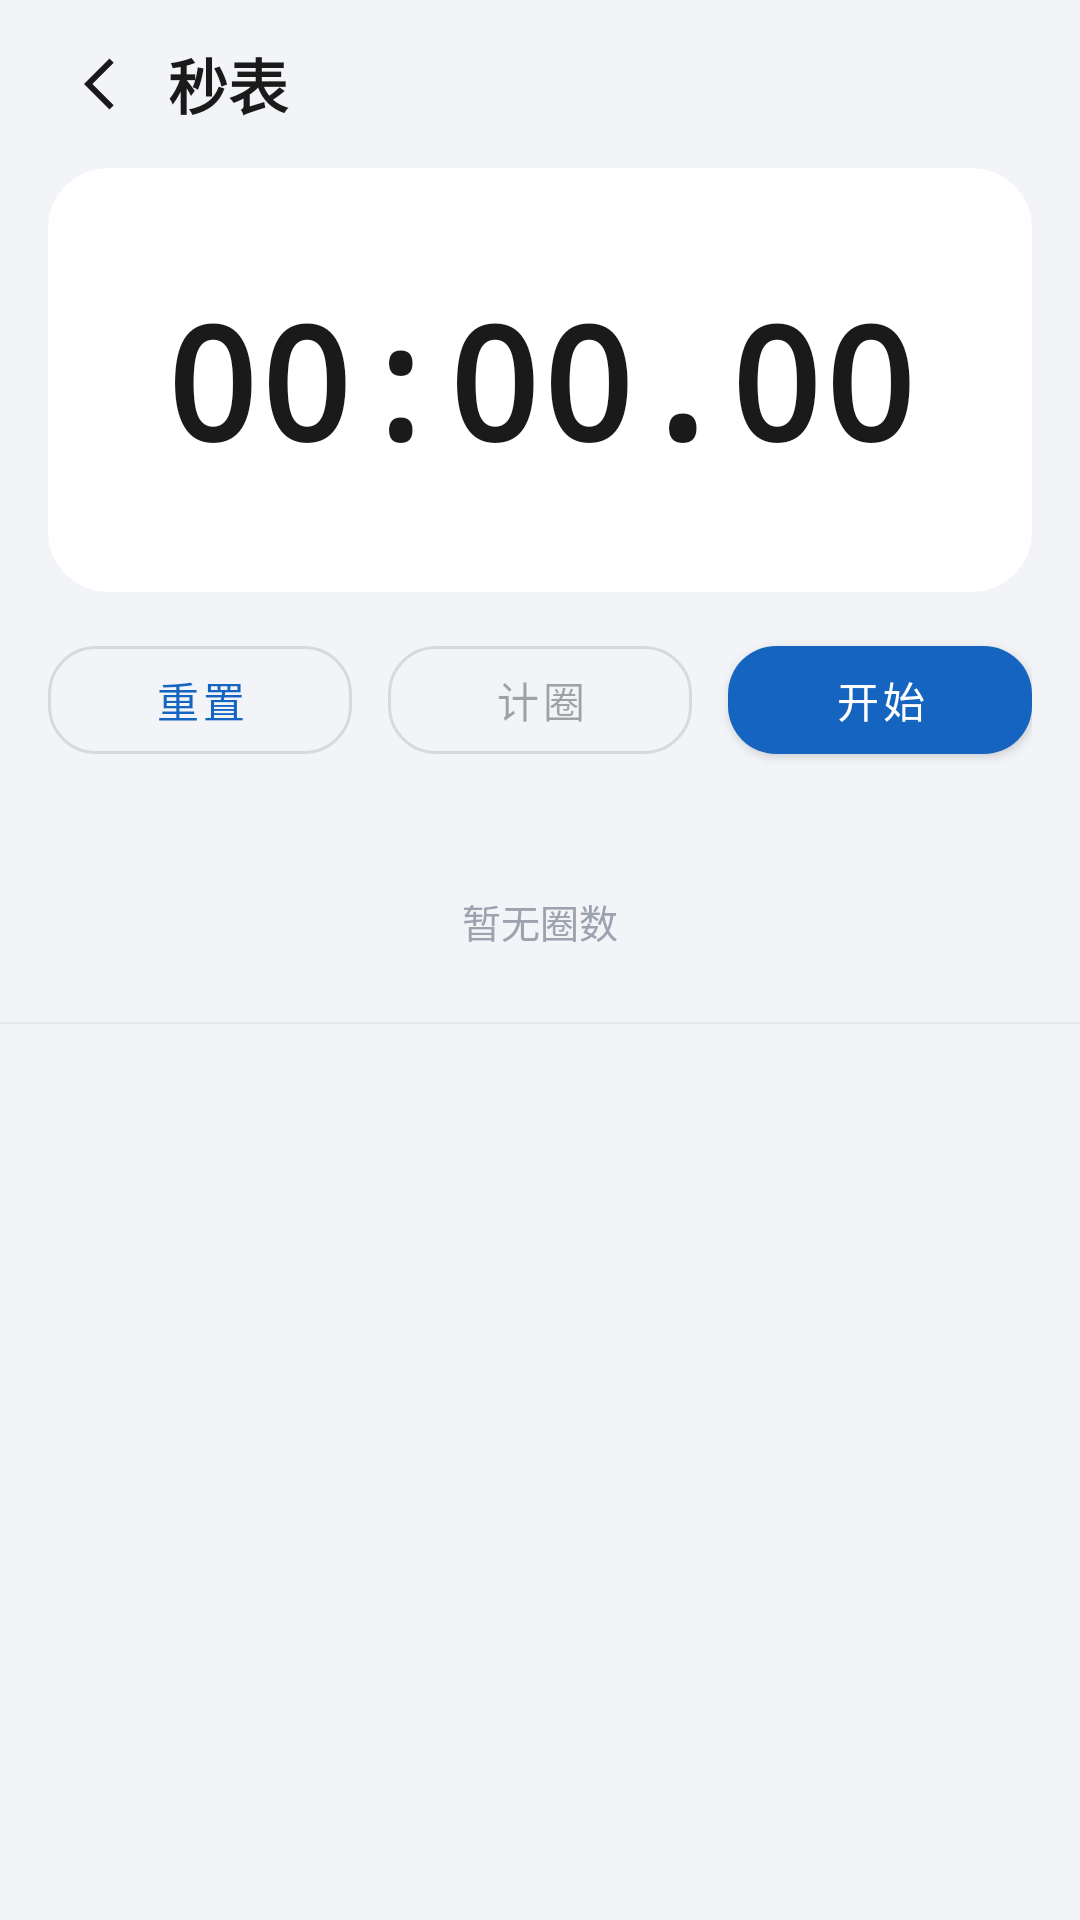

Layout XML and referenced resources for this Android screen:
<!-- AndroidManifest.xml: application theme Theme.ReplayRecoder -->
<!-- res/layout/activity_stopwatch.xml -->
<?xml version="1.0" encoding="utf-8"?>
<LinearLayout xmlns:android="http://schemas.android.com/apk/res/android"
    xmlns:app="http://schemas.android.com/apk/res-auto"
    android:layout_width="match_parent"
    android:layout_height="match_parent"
    android:orientation="vertical"
    android:background="@color/bg_app">

    <LinearLayout
        android:layout_width="match_parent"
        android:layout_height="wrap_content"
        android:orientation="horizontal"
        android:gravity="center_vertical"
        android:paddingHorizontal="16dp"
        android:paddingVertical="12dp">

        <ImageView
            android:id="@+id/btnBack"
            android:layout_width="32dp"
            android:layout_height="32dp"
            android:src="@drawable/ic_arrow_back"
            android:background="?attr/selectableItemBackgroundBorderless"
            android:padding="4dp"
            android:contentDescription="@string/btn_back"
            app:tint="@color/text_primary" />

        <TextView
            android:layout_width="0dp"
            android:layout_height="wrap_content"
            android:layout_weight="1"
            android:layout_marginStart="8dp"
            android:text="@string/title_stopwatch"
            android:textSize="20sp"
            android:textStyle="bold"
            android:textColor="@color/text_primary" />
    </LinearLayout>

    <com.google.android.material.card.MaterialCardView
        android:layout_width="match_parent"
        android:layout_height="wrap_content"
        android:layout_marginHorizontal="16dp"
        android:layout_marginBottom="12dp"
        app:cardCornerRadius="20dp"
        app:cardElevation="0dp"
        app:cardBackgroundColor="@color/bg_card">

        <TextView
            android:id="@+id/tvTime"
            android:layout_width="match_parent"
            android:layout_height="wrap_content"
            android:paddingVertical="36dp"
            android:gravity="center"
            android:text="00:00.00"
            android:textSize="52sp"
            android:textStyle="bold"
            android:fontFamily="monospace"
            android:textColor="@color/text_primary" />
    </com.google.android.material.card.MaterialCardView>

    <LinearLayout
        android:layout_width="match_parent"
        android:layout_height="wrap_content"
        android:orientation="horizontal"
        android:gravity="center"
        android:paddingHorizontal="16dp"
        android:paddingBottom="16dp">

        <com.google.android.material.button.MaterialButton
            android:id="@+id/btnReset"
            style="@style/Widget.MaterialComponents.Button.OutlinedButton"
            android:layout_width="0dp"
            android:layout_height="wrap_content"
            android:layout_weight="1"
            android:layout_marginEnd="8dp"
            android:text="@string/sw_reset"
            app:cornerRadius="16dp" />

        <com.google.android.material.button.MaterialButton
            android:id="@+id/btnLap"
            style="@style/Widget.MaterialComponents.Button.OutlinedButton"
            android:layout_width="0dp"
            android:layout_height="wrap_content"
            android:layout_weight="1"
            android:layout_marginHorizontal="4dp"
            android:enabled="false"
            android:text="@string/sw_lap"
            app:cornerRadius="16dp" />

        <com.google.android.material.button.MaterialButton
            android:id="@+id/btnStartPause"
            android:layout_width="0dp"
            android:layout_height="wrap_content"
            android:layout_weight="1"
            android:layout_marginStart="8dp"
            android:text="@string/sw_start"
            app:cornerRadius="16dp" />
    </LinearLayout>

    <TextView
        android:id="@+id/tvLapEmpty"
        android:layout_width="match_parent"
        android:layout_height="wrap_content"
        android:paddingVertical="24dp"
        android:gravity="center"
        android:text="@string/sw_no_laps"
        android:textSize="13sp"
        android:textColor="@color/text_hint" />

    <View
        android:layout_width="match_parent"
        android:layout_height="0.5dp"
        android:background="@color/stroke" />

    <androidx.recyclerview.widget.RecyclerView
        android:id="@+id/lapsList"
        android:layout_width="match_parent"
        android:layout_height="0dp"
        android:layout_weight="1"
        android:paddingHorizontal="20dp"
        android:clipToPadding="false" />

</LinearLayout>
<!-- resources referenced by this layout -->
<resources>
  <color name="bg_app">#F2F4F7</color>
  <color name="bg_card">#FFFFFF</color>
  <color name="stroke">#E5E7EB</color>
  <color name="text_hint">#9CA3AF</color>
  <color name="text_primary">#1A1A1A</color>
  <!-- drawable ic_arrow_back (drawable) -->
  <vector xmlns:android="http://schemas.android.com/apk/res/android"
      android:width="24dp"
      android:height="24dp"
      android:viewportWidth="24"
      android:viewportHeight="24"
      android:tint="?attr/colorOnSurface">
      <path
          android:fillColor="@android:color/white"
          android:pathData="M16.5,3.5L8,12l8.5,8.5l1.4,-1.4L10.8,12l7.1,-7.1z" />
  </vector>
  <string name="btn_back">返回</string>
  <string name="sw_lap">计圈</string>
  <string name="sw_no_laps">暂无圈数</string>
  <string name="sw_reset">重置</string>
  <string name="sw_start">开始</string>
  <string name="title_stopwatch">秒表</string>
  <style name="Theme.ReplayRecoder" parent="Theme.MaterialComponents.DayNight.NoActionBar">
          <item name="colorPrimary">@color/brand_blue</item>
          <item name="colorPrimaryVariant">@color/brand_blue_dark</item>
          <item name="colorOnPrimary">#FFFFFF</item>
          
          <item name="colorSecondary">@color/brand_blue</item>
          <item name="colorOnSecondary">#FFFFFF</item>
          
          <item name="android:statusBarColor">@color/bg_app</item>
          
          <item name="android:windowLightStatusBar">true</item>
          
          <item name="colorAccent">@color/brand_blue</item>
          
          <item name="colorSurface">@color/bg_card</item>
          <item name="colorOnSurface">@color/text_primary</item>
          
          <item name="colorOutline">@color/stroke</item>
      </style>
  <color name="brand_blue">#1565C0</color>
  <color name="brand_blue_dark">#0D47A1</color>
</resources>
